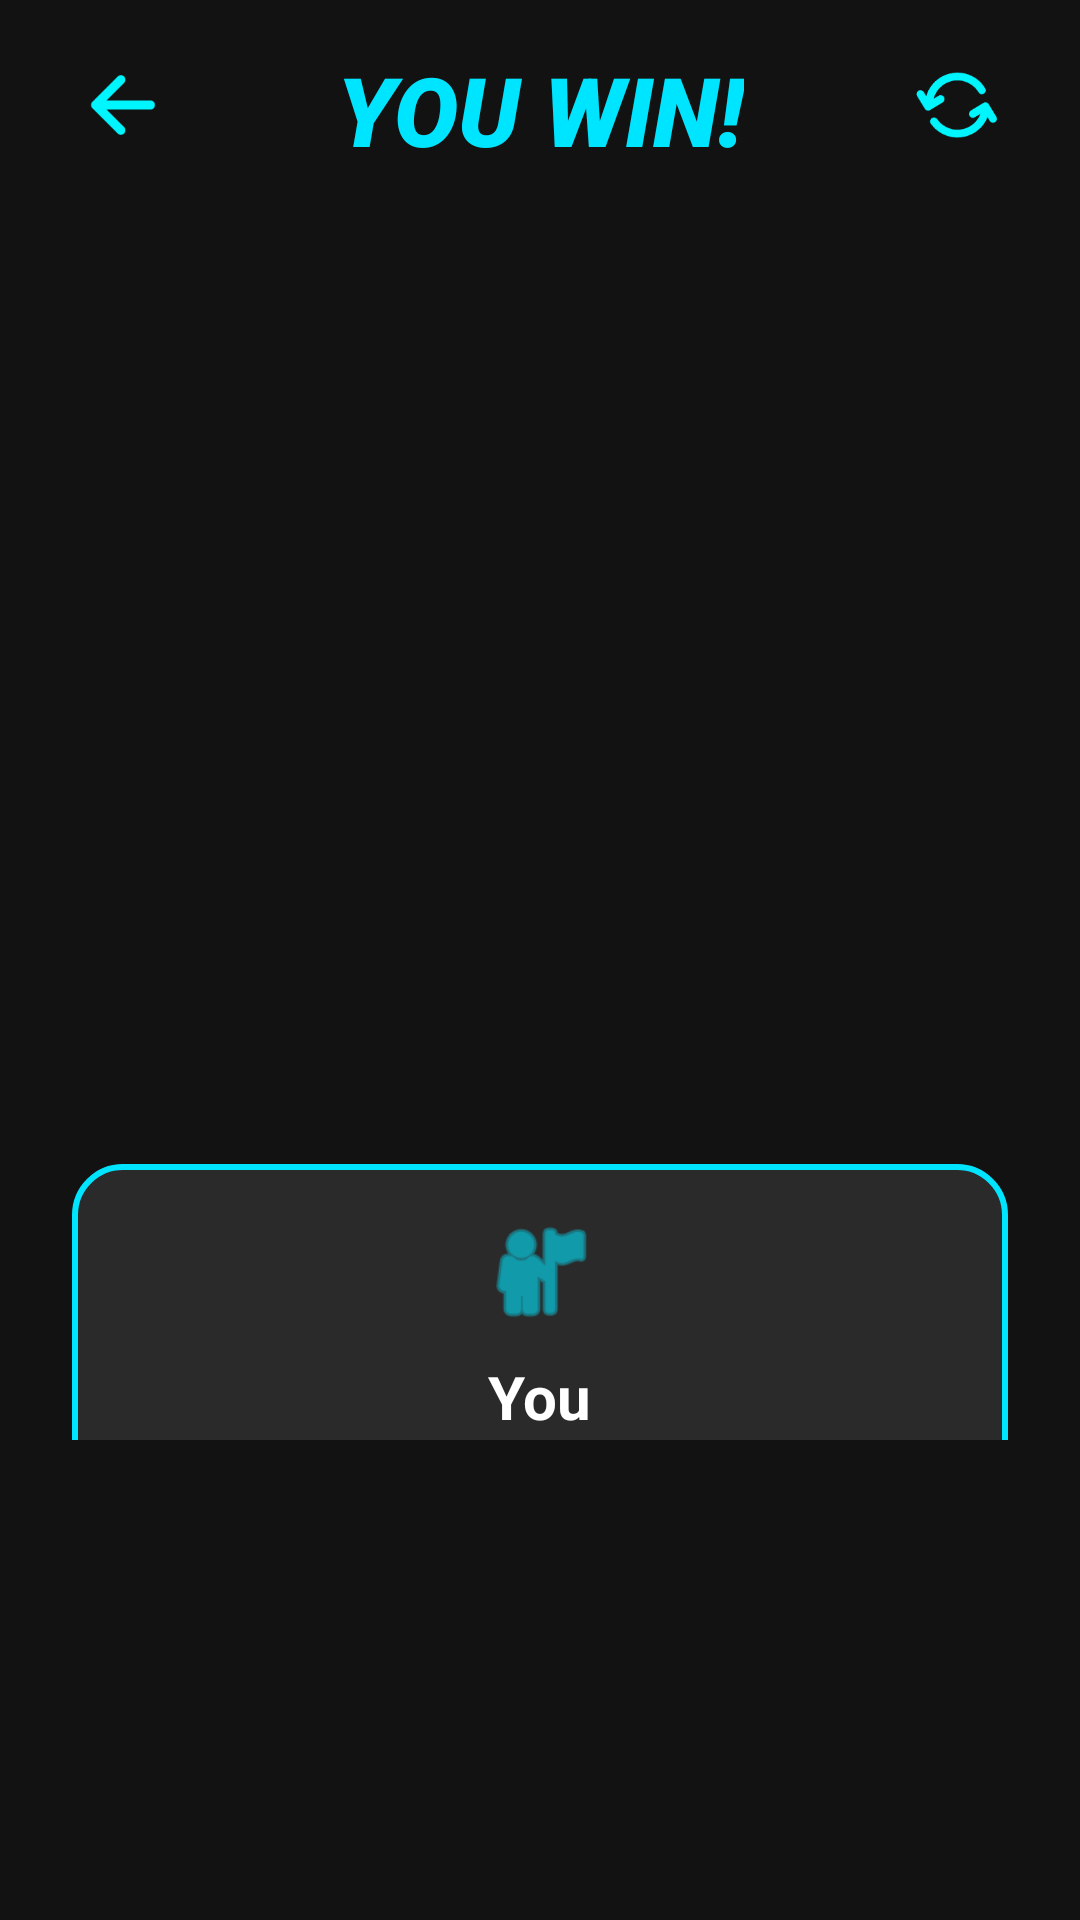

Produce the Android XML layout that renders to this screen, including the resource entries it uses.
<!-- AndroidManifest.xml: application theme Theme.MyApp -->
<!-- res/layout/activity_battle_result.xml -->
<?xml version="1.0" encoding="utf-8"?>
<RelativeLayout xmlns:android="http://schemas.android.com/apk/res/android"
    xmlns:app="http://schemas.android.com/apk/res-auto"
    android:layout_width="match_parent"
    android:layout_height="match_parent"
    android:background="@color/bg_dark"
    android:fitsSystemWindows="true">

    <RelativeLayout
        android:id="@+id/layout_nativeads"
        android:layout_width="match_parent"
        android:layout_height="160dp"
        android:layout_alignParentBottom="true">

        <com.google.android.ads.nativetemplates.TemplateView
            android:id="@+id/app_nativeads"
            android:layout_width="match_parent"
            android:layout_height="wrap_content"
            android:visibility="gone"
            app:gnt_template_type="@layout/gnt_small_custom_view_button_top" />

    </RelativeLayout>

    <androidx.constraintlayout.widget.ConstraintLayout
        android:layout_width="match_parent"
        android:layout_height="match_parent"
        android:layout_above="@id/layout_nativeads">

        
        <ImageView
            android:id="@+id/btnBack"
            android:layout_width="50dp"
            android:layout_height="50dp"
            android:layout_marginStart="16dp"
            android:layout_marginTop="10dp"
            android:padding="10dp"
            android:src="@drawable/ic_back"
            app:layout_constraintStart_toStartOf="parent"
            app:layout_constraintTop_toTopOf="parent" />

        <ImageView
            android:id="@+id/btnReset"
            android:layout_width="50dp"
            android:layout_height="50dp"
            android:layout_marginTop="10dp"
            android:layout_marginEnd="16dp"
            android:padding="10dp"
            android:src="@drawable/ic_reset"
            app:layout_constraintEnd_toEndOf="parent"
            app:layout_constraintTop_toTopOf="parent" />

        
        <TextView
            android:id="@+id/tvResultStatus"
            android:layout_width="wrap_content"
            android:layout_height="wrap_content"
            android:layout_marginTop="15dp"
            android:fontFamily="sans-serif-black"
            android:text="@string/you_win"
            android:textColor="@color/color_accent_blue"
            android:textSize="32sp"
            android:textStyle="italic"
            app:layout_constraintEnd_toEndOf="parent"
            app:layout_constraintStart_toStartOf="parent"
            app:layout_constraintTop_toTopOf="parent" />

        
        <RelativeLayout
            android:id="@+id/spinning_layout_final"
            android:layout_width="300dp"
            android:layout_height="330dp"
            app:layout_constraintEnd_toEndOf="parent"
            app:layout_constraintStart_toStartOf="parent"
            app:layout_constraintTop_toBottomOf="@+id/tvResultStatus">

            <ImageView
                android:id="@+id/spinning_image_view_down_final"
                android:layout_width="300dp"
                android:layout_height="300dp"
                android:alpha="0.2" />

            <ImageView
                android:id="@+id/spinning_image_view_up_final"
                android:layout_width="300dp"
                android:layout_height="300dp" />
        </RelativeLayout>

        
        <LinearLayout
            android:id="@+id/cardStats"
            android:layout_width="0dp"
            android:layout_height="wrap_content"
            android:layout_marginHorizontal="24dp"
            android:background="@drawable/bg_you_card"
            android:gravity="center_horizontal"
            android:orientation="vertical"
            android:padding="16dp"
            app:layout_constraintEnd_toEndOf="parent"
            app:layout_constraintStart_toStartOf="parent"
            app:layout_constraintTop_toBottomOf="@+id/spinning_layout_final">

            <ImageView
                android:id="@+id/ivUserIcon"
                android:layout_width="40dp"
                android:layout_height="40dp"
                android:src="@android:drawable/ic_menu_myplaces"
                app:layout_constraintEnd_toEndOf="parent"
                app:layout_constraintStart_toStartOf="parent"
                app:layout_constraintTop_toTopOf="parent"
                app:tint="@color/color_accent_blue" />

            <TextView
                android:layout_width="wrap_content"
                android:layout_height="wrap_content"
                android:layout_marginTop="8dp"
                android:text="@string/you"
                android:textColor="@color/white"
                android:textSize="20sp"
                android:textStyle="bold"
                app:layout_constraintEnd_toEndOf="parent"
                app:layout_constraintStart_toStartOf="parent"
                app:layout_constraintTop_toBottomOf="@+id/ivUserIcon" />

            <LinearLayout
                android:layout_width="match_parent"
                android:layout_height="wrap_content"
                android:layout_marginTop="15dp"
                android:gravity="center_vertical"
                android:orientation="horizontal"
                app:layout_constraintTop_toBottomOf="@+id/ivUserIcon">

                <LinearLayout
                    android:layout_width="match_parent"
                    android:layout_height="wrap_content"
                    android:gravity="end"
                    android:orientation="vertical">

                    <TextView
                        android:id="@+id/tvFinalSpeed"
                        android:layout_width="match_parent"
                        android:layout_height="wrap_content"
                        android:gravity="center"
                        android:text="80.6 r/Min"
                        android:textColor="@color/white"
                        android:textSize="24sp"
                        android:textStyle="bold|italic" />
                </LinearLayout>
            </LinearLayout>

        </LinearLayout>

    </androidx.constraintlayout.widget.ConstraintLayout>

</RelativeLayout>
<!-- resources referenced by this layout -->
<resources>
  <color name="bg_dark">#121212</color>
  <color name="color_accent_blue">#00E5FF</color>
  <color name="white">#FFFFFFFF</color>
  <!-- drawable bg_you_card (drawable) -->
  <?xml version="1.0" encoding="utf-8"?>
  <shape xmlns:android="http://schemas.android.com/apk/res/android">
      <solid android:color="#1AFFFFFF" />
      <stroke android:width="2dp" android:color="@color/color_accent_blue" />
      <corners android:radius="16dp" />
  </shape>
  <!-- drawable ic_back: png bitmap (drawable-nodpi, 749 bytes) -->
  <!-- drawable ic_reset: png bitmap (drawable-nodpi, 3096 bytes) -->
  <string name="you">You</string>
  <string name="you_win">YOU WIN!</string>
  <style name="Theme.MyApp" parent="Theme.Material3.DayNight.NoActionBar" />
</resources>
